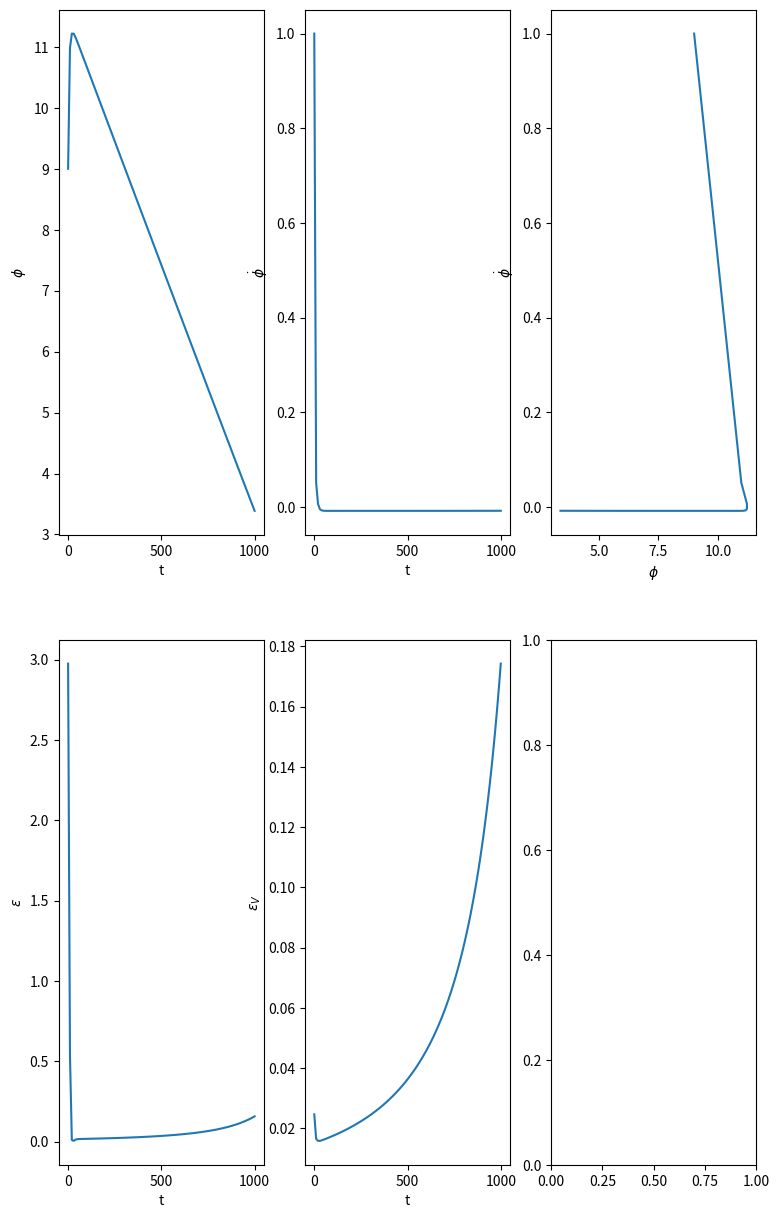

Reproduce this figure in Python.
import numpy as np
from scipy.integrate import solve_ivp
import matplotlib.pyplot as plt

m = 0.01

def dYdt( t, Y ) :                              # Y[0] = pi(t), Y[1] = u(t) = dpi(t)/dt
    return  Y[1], (-3)*np.sqrt(((Y[1]**2)/6)+(Y[0]**2)*(m**2)/6)*Y[1] - (m**2)*Y[0]   # pi'(t), u'(t)

Y0 = ( 9, 1) # pi(0)  u(0)

t0 = 0 # unit = sec??
tend = 1000

sol = solve_ivp( dYdt, (t0, tend), Y0, t_eval=np.linspace(t0,tend,101) )

H = np.sqrt(((sol.y[1]**2)/6)+(sol.y[0]**2)*(m**2)/6)
V = ((m**2)*(sol.y[0]**2))/2
dVdpi = m**2*sol.y[0]
slo_par = sol.y[1]**2/(2*(H**2))
slo_par_V = 2*(1/sol.y[0])**2


fig,ax = plt.subplots(2,3,figsize=(9,15))
ax[0][0].plot(sol.t,sol.y[0])
ax[0][0].set_xlabel("t")
ax[0][0].set_ylabel("$\phi$")
ax[0][1].plot(sol.t,sol.y[1])
ax[0][1].set_xlabel("t")
ax[0][1].set_ylabel("$\dot{\phi}$")
ax[0][2].plot(sol.y[0],sol.y[1])
ax[0][2].set_xlabel("$\phi$")
ax[0][2].set_ylabel("$\dot{\phi}$")
ax[1][0].plot(sol.t,slo_par)
ax[1][0].set_xlabel("t")
ax[1][0].set_ylabel("$\epsilon$")
ax[1][1].plot(sol.t,slo_par_V)
ax[1][1].set_xlabel("t")
ax[1][1].set_ylabel("$\epsilon_{V}$")
plt.show()